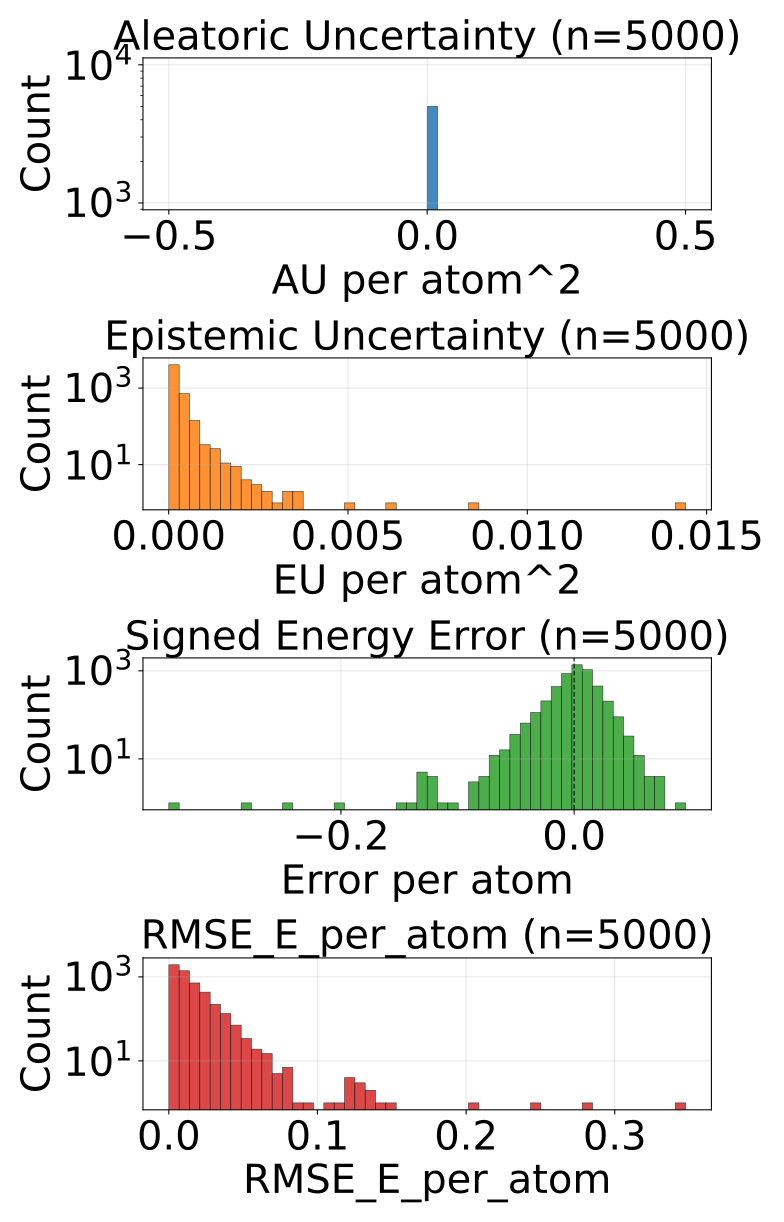

Values plotted in this chart, from the file beside it:
config_index, num_atoms, ref_energy, pred_energy, error, sq_error, rmse_e_atom, aleatoric_var, epistemic_var, total_var
0, 23.0, -675.5, -675.5, -0.008362, 6.991997361183167e-05, 0.008362, 0.0, 7.430780533468351e-05, 7.430780533468351e-05
1, 24.0, -732.7, -732.7, -0.00354, 1.2531876564025879e-05, 0.00354, 0.0, 4.12121407862287e-05, 4.12121407862287e-05
2, 24.0, -686.3, -686.3, -0.007446, 5.544722080230713e-05, 0.007446, 0.0, 4.1382572817383334e-05, 4.1382572817383334e-05
3, 21.0, -598.3, -598.3, -0.005249, 2.7552247047424316e-05, 0.005249, 0.0, 1.790970600268338e-05, 1.790970600268338e-05
4, 22.0, -664.1, -664, 0.0155, 0.0002403, 0.0155, 0.0, 2.8982944058952853e-05, 2.8982944058952853e-05
5, 23.0, -724, -724, 0.006592, 4.3451786041259766e-05, 0.006592, 0.0, 7.629078027093783e-05, 7.629078027093783e-05
6, 22.0, -546.3, -546.3, -0.00531, 2.8196722269058228e-05, 0.00531, 0.0, 7.132310565793887e-05, 7.132310565793887e-05
7, 22.0, -546.5, -546.5, 0.005249, 2.7552247047424316e-05, 0.005249, 0.0, 3.101080801570788e-05, 3.101080801570788e-05
8, 24.0, -625, -625, 0.006042, 3.651157021522522e-05, 0.006042, 0.0, 2.1019577616243623e-05, 2.1019577616243623e-05
9, 24.0, -563.6, -563.6, 0.007874, 6.199255585670471e-05, 0.007874, 0.0, 0.0001338, 0.0001338
10, 24.0, -563.6, -563.6, 0.007751, 6.008520722389221e-05, 0.007751, 0.0, 0.0001818, 0.0001818
11, 23.0, -547.6, -547.6, 0.02069, 0.0004281, 0.02069, 0.0, 0.0001701, 0.0001701
12, 23.0, -547.6, -547.6, 0.01141, 0.0001303, 0.01141, 0.0, 3.991276025772095e-05, 3.991276025772095e-05
13, 24.0, -609.8, -609.8, 0.004028, 1.6227364540100098e-05, 0.004028, 0.0, 6.333272904157639e-05, 6.333272904157639e-05
14, 25.0, -667.5, -667.5, -0.005188, 2.691522240638733e-05, 0.005188, 0.0, 6.250645674299449e-05, 6.250645674299449e-05
15, 25.0, -667.4, -667.4, -0.01581, 0.0002499, 0.01581, 0.0, 2.5325827664346434e-05, 2.5325827664346434e-05
16, 26.0, -720.5, -720.5, 0.008057, 6.490945816040039e-05, 0.008057, 0.0, 2.7772970497608185e-05, 2.7772970497608185e-05
17, 24.0, -501.8, -501.8, 0.003571, 1.2748874723911285e-05, 0.003571, 0.0, 0.0002981, 0.0002981
18, 25.0, -564, -564, -0.007263, 5.2753835916519165e-05, 0.007263, 0.0, 2.0688026779680513e-05, 2.0688026779680513e-05
19, 27.0, -632.4, -632.4, -0.002502, 6.2622129917144775e-06, 0.002502, 0.0, 1.6701966160326265e-05, 1.6701966160326265e-05
20, 26.0, -521.6, -521.6, 0.00238, 5.666166543960571e-06, 0.00238, 0.0, 5.138162669027224e-05, 5.138162669027224e-05
21, 29.0, -640.7, -640.7, 0.007202, 5.187094211578369e-05, 0.007202, 0.0, 5.20303838129621e-05, 5.20303838129621e-05
22, 27.0, -619.2, -619.2, 0.0003662, 1.341104507446289e-07, 0.0003662, 0.0, 5.302689896780066e-05, 5.302689896780066e-05
23, 26.0, -464.8, -464.8, 0.01022, 0.0001045, 0.01022, 0.0, 0.0001104, 0.0001104
24, 29.0, -628.2, -628.2, -0.001831, 3.3527612686157227e-06, 0.001831, 0.0, 6.015002873027697e-05, 6.015002873027697e-05
25, 26.0, -408.3, -408.3, 0.000946, 8.950009942054749e-07, 0.000946, 0.0, 0.0001143, 0.0001143
26, 28.0, -485.5, -485.5, -0.002838, 8.055008947849274e-06, 0.002838, 0.0, 3.3227727271878393e-06, 3.3227727271878393e-06
27, 28.0, -485.5, -485.5, 0.004669, 2.1801330149173737e-05, 0.004669, 0.0, 1.9326758774695918e-05, 1.9326758774695918e-05
28, 33.0, -721.9, -721.9, 0.004333, 1.877918839454651e-05, 0.004333, 0.0, 2.593640238046646e-05, 2.593640238046646e-05
29, 33.0, -721.9, -721.9, -0.001038, 1.0766088962554932e-06, 0.001038, 0.0, 3.1431205570697784e-05, 3.1431205570697784e-05
30, 30.0, -552.4, -552.4, 0.0001221, 1.4901161193847656e-08, 0.0001221, 0.0, 3.9833968912716955e-05, 3.9833968912716955e-05
31, 34.0, -728, -728, -0.001953, 3.814697265625e-06, 0.001953, 0.0, 6.031263546901755e-05, 6.031263546901755e-05
32, 27.0, -468.3, -468.4, -0.04611, 0.002126, 0.04611, 0.0, 0.001884, 0.001884
33, 28.0, -525.3, -525.3, 0.008423, 7.094442844390869e-05, 0.008423, 0.0, 1.5047192391648423e-05, 1.5047192391648423e-05
34, 30.0, -540.4, -540.4, 0.01056, 0.0001115, 0.01056, 0.0, 2.2912025087862276e-05, 2.2912025087862276e-05
35, 30.0, -503.2, -503.2, 0.0006104, 3.725290298461914e-07, 0.0006104, 0.0, 2.3392634830088355e-05, 2.3392634830088355e-05
36, 34.0, -684.8, -684.8, 0.007874, 6.199255585670471e-05, 0.007874, 0.0, 4.7443434596061707e-05, 4.7443434596061707e-05
37, 34.0, -684.8, -684.7, 0.01093, 0.0001194, 0.01093, 0.0, 1.7937645679921843e-05, 1.7937645679921843e-05
38, 36.0, -760.4, -760.4, 0.006042, 3.651157021522522e-05, 0.006042, 0.0, 4.005245864391327e-05, 4.005245864391327e-05
39, 30.0, -454.1, -454.1, -0.01291, 0.0001666, 0.01291, 0.0, 3.043878859898541e-05, 3.043878859898541e-05
40, 35.0, -681.6, -681.6, 0.00531, 2.8196722269058228e-05, 0.00531, 0.0, 1.979246735572815e-05, 1.979246735572815e-05
41, 35.0, -681.6, -681.6, -0.001709, 2.9206275939941406e-06, 0.001709, 0.0, 4.5750290155410767e-05, 4.5750290155410767e-05
42, 35.0, -681.5, -681.5, -0.005432, 2.950802445411682e-05, 0.005432, 0.0, 1.912284642457962e-05, 1.912284642457962e-05
43, 37.0, -725.2, -725.2, 0.002136, 4.563480615615845e-06, 0.002136, 0.0, 9.797122038435191e-05, 9.797122038435191e-05
44, 37.0, -725.2, -725.2, 0.0144, 0.0002075, 0.0144, 0.0, 9.936820424627513e-05, 9.936820424627513e-05
45, 37.0, -725.2, -725.1, 0.00293, 8.58306884765625e-06, 0.00293, 0.0, 0.0001171, 0.0001171
46, 37.0, -725.2, -725.2, 0.004578, 2.0954757928848267e-05, 0.004578, 0.0, 3.7345289456425235e-05, 3.7345289456425235e-05
47, 30.0, -405.1, -405.1, 0.0001221, 1.4901161193847656e-08, 0.0001221, 0.0, 0.0001113, 0.0001113
48, 31.0, -458.1, -458.1, 0.006714, 4.507601261138916e-05, 0.006714, 0.0, 8.511948544764891e-05, 8.511948544764891e-05
49, 31.0, -458.1, -458.1, 0.00708, 5.0127506256103516e-05, 0.00708, 0.0, 3.2320571335731074e-05, 3.2320571335731074e-05
50, 31.0, -457.8, -457.8, 0.002441, 5.9604644775390625e-06, 0.002441, 0.0, 8.822088420856744e-05, 8.822088420856744e-05
51, 37.0, -685.4, -685.4, 0.0008545, 7.301568984985352e-07, 0.0008545, 0.0, 1.5302561223506927e-05, 1.5302561223506927e-05
52, 34.0, -532.5, -532.5, 0.003479, 1.2103468179702759e-05, 0.003479, 0.0, 4.160665048402734e-05, 4.160665048402734e-05
53, 39.0, -726.6, -726.6, 0.0, 0.0, 0.0, 0.0, 5.5403819715138525e-05, 5.5403819715138525e-05
54, 32.0, -426.8, -426.8, 0.004089, 1.6722828149795532e-05, 0.004089, 0.0, 4.3488900701049715e-05, 4.3488900701049715e-05
55, 32.0, -426.8, -426.8, 0.005829, 3.397557884454727e-05, 0.005829, 0.0, 1.7716967704473063e-05, 1.7716967704473063e-05
56, 33.0, -475.9, -475.8, 0.006805, 4.631374031305313e-05, 0.006805, 0.0, 2.3958691599546e-05, 2.3958691599546e-05
57, 36.0, -606.7, -606.7, 0.001587, 2.518296241760254e-06, 0.001587, 0.0, 7.75562584749423e-05, 7.75562584749423e-05
58, 36.0, -606.7, -606.7, 0.001099, 1.2069940567016602e-06, 0.001099, 0.0, 4.7619640099583194e-05, 4.7619640099583194e-05
59, 31.0, -410.3, -410.3, 0.01691, 0.0002858, 0.01691, 0.0, 0.0001467, 0.0001467
... 4,940 more rows
